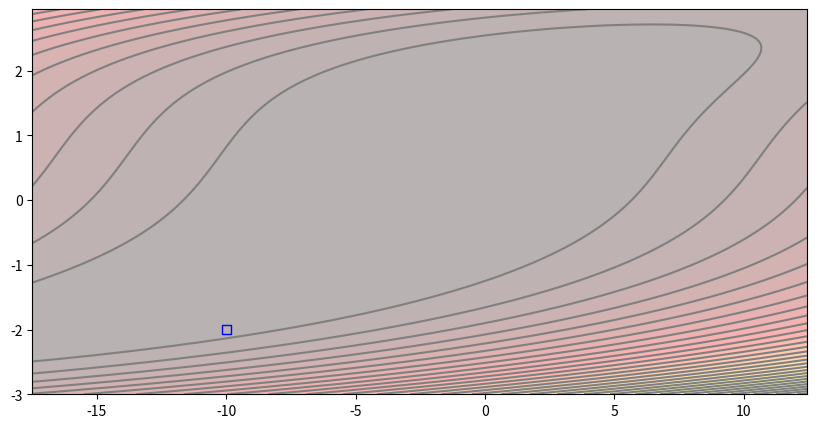

This chart was generated by the following Python code: (Note: this script raises an exception after producing the figure.)
import numpy as np
import matplotlib.pyplot as plt
import time

def f1(x):
    x = x.reshape(x.size)
    return 3 + x[0] + ((1 - x[1]) * x[1] - 2) * x[1]
def f2(x):
    x = x.reshape(x.size)
    return 3 + x[0] + (x[1] - 3) * x[1]
def f(x):
    x = x.reshape(x.size)
    return f1(x) * f1(x) + f2(x) *f2(x)
def df(x):
    x = x.reshape(x.size)
    grad = np.zeros(2).reshape(2,1)
    grad[0] = 2 * f1(x) + 2 * f2(x)
    grad[1] = 2 * f1(x) * (2*x[1] - 3*(x[1]**2) - 2) + 2 * f2(x) * (2*x[1] - 3)
    return grad
def Hessian(x):
    x = x.reshape(x.size)
    hessian = np.zeros((2,2))
    hessian[0][0] = 4
    hessian[0][1] = 8*x[1]-6*(x[1]**2)-10
    hessian[1][0] = 8*x[1]-6*(x[1]**2)-10
    hessian[1][1] = 2*f1(x)*(-6*x[1]+2) + 2*(2*x[1]-3*(x[1]**2)-2)**2+4*f2(x)+2*(2*x[1]-3)**2
    return hessian
def norm(x):
    x = x.reshape(x.size)
    return np.sqrt(x[0]**2 + x[1]**2)

color_list = ['blue', 'green', 'red', 'cyan', 'purple', 'yellow', 'orange', 'teal',
              'coral', 'darkred', 'brown', 'black']
Number_iterations = []

def plot_contour():
    X = np.arange(-17.5,12.5,0.05)
    Y = np.arange(-3, 3, 0.05)
    X,Y = np.meshgrid(X,Y)
    Z = np.zeros((X.shape[0], X.shape[1]))
    for i in range(X.shape[0]):
        for j in range(X.shape[1]):
            x = []
            x.append(X[i][j])
            x.append(Y[i][j])
            x = np.array(x)
            Z[i][j] = f(x)
    plt.contourf(X, Y, Z, 30, alpha=0.3, cmap=plt.cm.hot)
    plt.contour(X, Y, Z, 30, colors='grey')
    
def plot_line(xk_list, subfig_num):
    plt.figure(1)
    x = []
    y = []
    for i in range(xk_list.shape[0]):
        x.append(xk_list[i][0][0])
        y.append(xk_list[i][1][0])
    plt.plot(x,y, color = color_list[subfig_num-1], linewidth=1.5)
    plt.scatter(x, y, s=3, color='black')

def plot_convergence(y, subfig_num):
    plt.figure(2, figsize=(8,10))
    n = y.size
    x = np.arange(n)
    y = np.log(y)
    plt.plot(x, y, color = color_list[subfig_num-1], linewidth=2)
    plt.xlabel('number of iteration')
    plt.ylabel('$log||(x^k-x^*)||$')
    plt.tight_layout()

def check_dir(dk_tocheck, xk, gradient, hessian, beta1, beta2):
    dk_norm = norm(dk_tocheck)
    factor1 = np.dot(gradient.T, dk_tocheck)[0][0] < 0
    facotr2 = -(np.dot(gradient.T, dk_tocheck)[0][0]) >= beta1 * np.min([1, dk_norm**beta2]) * dk_norm**2
    if factor1 == True and facotr2 == True:
        return True
    else:
        return False
def Global_Newton(initial, subfig_num):
    #paramaters
    s = 1
    sigma = 0.5
    gamma = 0.1
    beta1 = 1e-6
    beta2 = 0.1
    tol = 1e-8
    xk_list = []
    xk_xstar_list = []


    xk = initial
    num_iteration = 0
    xk_list.append(xk)

    
    gradient = df(xk)
    while norm(gradient) > tol:
        # deteriminate the direction
        hessian = Hessian(xk)
        dk_tocheck = np.linalg.solve(hessian, -gradient)
        good_dir = check_dir(dk_tocheck, xk, gradient, hessian, beta1, beta2)
        if(good_dir == False):
            dk = -gradient
        else:
            dk = dk_tocheck 
        
        alphak = s
        while True:
            if f(xk + alphak*dk) - f(xk) <= gamma * alphak * (np.dot(gradient.T, dk)[0][0]):
                break
            alphak = alphak * sigma
        xk = xk + alphak * dk
        xk_list.append(xk)
        
        gradient = df(xk)
        num_iteration = num_iteration + 1
    
    Number_iterations.append(num_iteration)
    
    plt.figure(1)
    plt.scatter(xk_list[-1][0], xk_list[-1][1], s=60, marker='*', 
                facecolors ='none', edgecolor= color_list[subfig_num-1])
    xk_list = np.array(xk_list)
    plot_line(xk_list, subfig_num)

    xstar_x1 = xk_list[-1][0][0]
    xstar_x2 = xk_list[-1][1][0]
    xstar = np.array([round(xstar_x1), xstar_x2]).reshape(2, 1)
    for i in range(xk_list.shape[0]):
        xk_xstar_list.append(norm(xk_list[i] - xstar))
    xk_xstar_list = np.array(xk_xstar_list)
    plot_convergence(xk_xstar_list, subfig_num)
# main begin

x1 = np.arange(-10, 11, 4)
x2 = np.arange(-2, 3, 4)

plt.figure(1, figsize=(10, 5))
plot_contour()
subfig_num = 1

time_list = []
for i in range(6):
    for j in range(2):
        initial = np.zeros(2).reshape(2,1)
        initial[0][0] = x1[i]
        initial[1][0] = x2[j]
        plt.figure(1)
        plt.scatter(initial[0], initial[1], s=40, marker='s', 
                    facecolors ='none', edgecolor= color_list[subfig_num-1])
        
        start = time.clock()
        Global_Newton(initial, subfig_num)
        end = time.clock()
        
        time_list.append(end - start)
        subfig_num = subfig_num + 1

plt.figure(1)
plt.xlabel('x1')
plt.ylabel('x2')
plt.xlim(-17, 12)
plt.ylim(-2.5, 2.5)
plt.savefig('A4_1_a', dpi=700)  

plt.figure(2)
plt.savefig('A4_1_a_convergence', dpi=700)  

print()
print('Number of iterations from different initial points:', Number_iterations)
print('Average number of iterations from different initial points:', 
      sum(Number_iterations)/len(Number_iterations))

print('Calculating time from different initial points:', time_list)
print('Average calculating time from different initial points:', 
      sum(time_list)/len(time_list))



"""
x1, x2 = symbols('x1 x2', real=True)
ans1 = diff(2*(3 + x1 + ((1 - x2) * x2 - 2) * x2) + 2*(3 + x1 + (x2 - 3) * x2), x1).subs({x1:-7, x2:1})
ans2 = diff(2*(3 + x1 + ((1 - x2) * x2 - 2) * x2) + 2*(3 + x1 + (x2 - 3) * x2), x2).subs({x1:-7, x2:1})
ans3 = diff(2*(3 + x1 + ((1 - x2) * x2 - 2) * x2)*(2*x2-3*x2**2-2) + 2*(3 + x1 + (x2 - 3) * x2)*(2*x2-3), x1).subs({x1:-7, x2:1})
ans4 = diff(2*(3 + x1 + ((1 - x2) * x2 - 2) * x2)*(2*x2-3*x2**2-2) + 2*(3 + x1 + (x2 - 3) * x2)*(2*x2-3), x2).subs({x1:-7, x2:1})
print(ans1)
print(ans2)
print(ans3)
print(ans4)
"""
    
        
        
        
        
        
        
        
        
        
        
        
        
        
        
        
        
        
        
        
    







